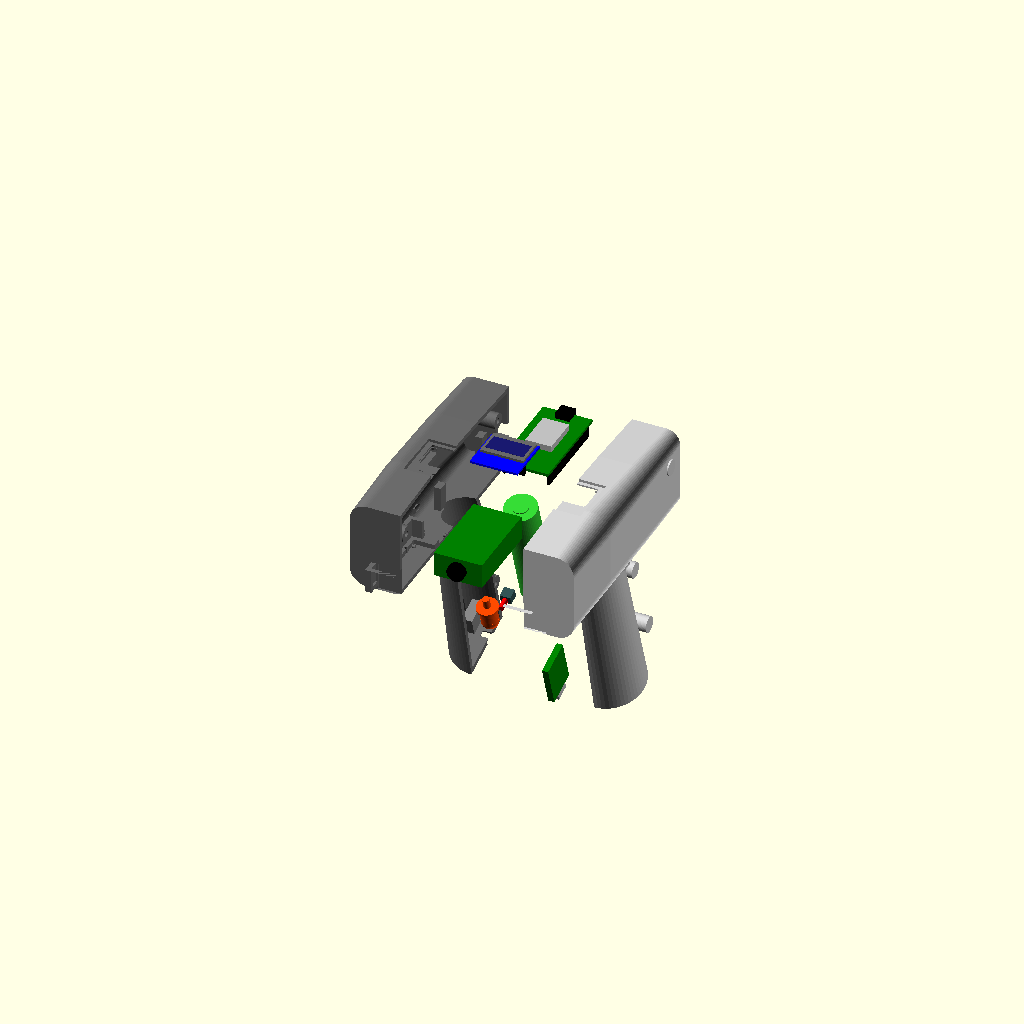
Cell 1: the model at its default parameters.
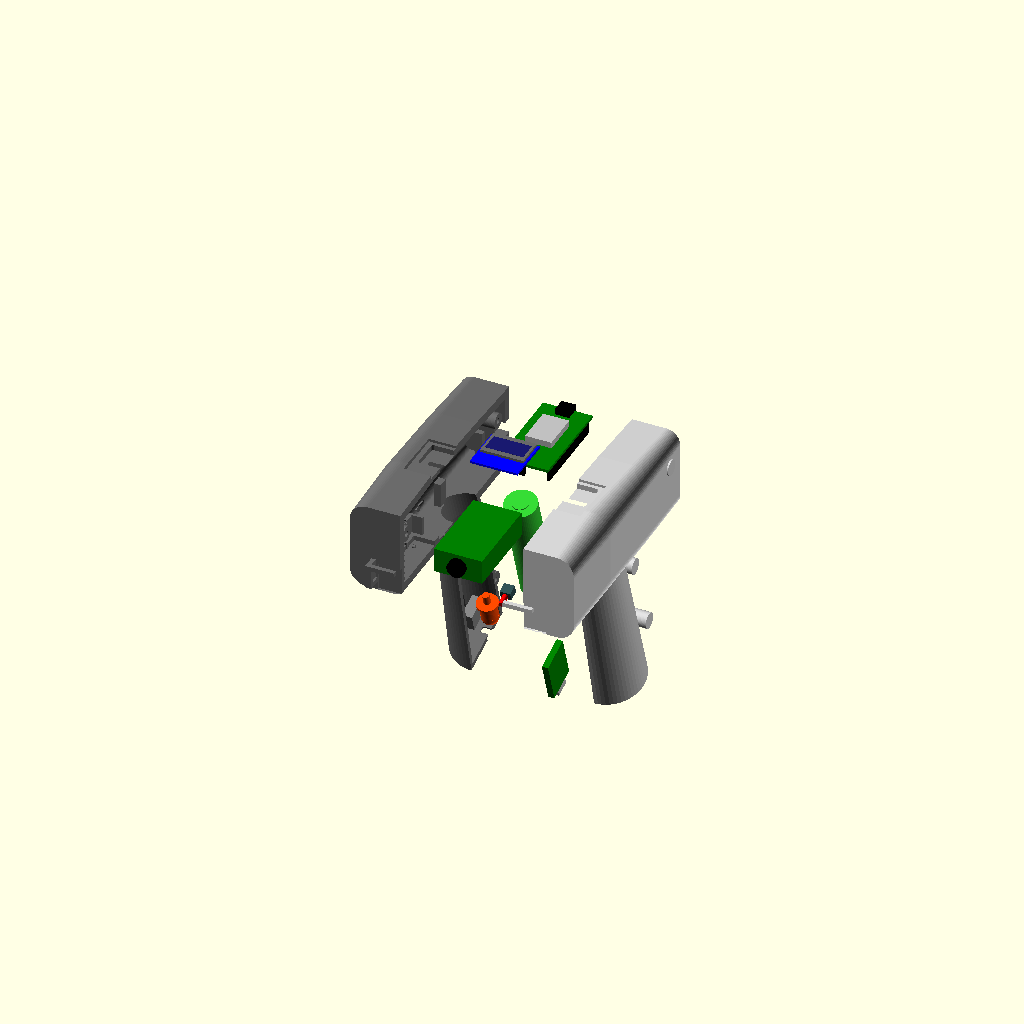
Cell 2: wall = 5 (everything else at default).
All cells are drawn from the same view direction (rotation 55°, 0°, 25°, orthographic, colour scheme Cornfield), but the view is re-fitted for each cell, so position and scale can differ between cells as well as the parameter.
Source of the model, 3D_Printer_Housing/v11_QR_Scanner_Housing_Flush_OLED/11_qr_scanner_housing_flush_oled.scad:
/* 
 * Ergonomic Pistol Grip GM77/ESP32 QR Scanner Housing Design V11.0 (OLED Flush-Mount)
 * 
 * Features:
 *   - 3-Piece Assembly: Left Half, Right Half, and Trigger Button.
 *   - Integrated Front Bumper Bezel (no separate bumper print required).
 *   - Flush-Mounted SSD1306 OLED:
 *     - Flat Outer Bezel Platform (Z = 49.5mm) on the top shell.
 *     - Z-position lowered (PCB center Z = 45.88mm) to press the glass flush against the ceiling.
 *     - Window enlarged to 25.3mm x 17.5mm to house the glass panel perfectly.
 *   - Simplified FDM-friendly mounting:
 *     - ESP32 DevKitC V4: Rests on 4 flat corner shelves (14.5mm clearance below for wiring). Secured by clamping ribs on the Right Half.
 *     - GM77: Simple open pocket with thick walls and cut-out back wall.
 *     - 18650 Battery: Lies in a semi-cylindrical trough (cradle) inside the handle, clamped by matching ribs.
 *     - TP4056 & Voltly Modules: Slide vertically into thick-walled, open U-pockets on the inner wall of the Left Half.
 *     - Micro Tact Switch (AK-TS-I015-42): Slides into a simple rectangular pocket behind the trigger plunger.
 *     - MSL-1C2P Slide Switch: Retains the recessed panel-mount slot on the handle side.
 *   - Vertical split plane (X = head_w/2) for support-free flat printing on the bed.
 */

// [Global Parameters]
$fn = 60;
wall = 2.5;         // Wall thickness
clearance = 0.35;   // Tolerances

// [Head Part Dimensions]
head_w = 58.0;      // Width
head_l = 142.0;     // Length
head_h = 50.0;      // Height
split_x = head_w/2; // Split plane

// [Handle Part Dimensions]
handle_base_d = 40.0;
handle_top_d = 32.0;
handle_h = 105.0;
handle_angle = 18;

// [Component Sizes]
gm77_size = [27.5, 48.5, 14.0];
esp32_size = [28.2, 54.4, 1.6]; // PCB thickness only for ledge height
oled_size = [27.3, 27.3, 3.0];
battery_diam = 18.5;
tp4056_size = [25.0, 19.0, 3.5]; // PCB width/length
stepup_size = [22.0, 11.0, 3.6];
tact_size = [6.2, 6.2, 5.0];     // Pocket size for tact switch
switch_size = [6.0, 10.0, 14.0]; // Slide switch body size

// --- Main Control ---
render_part = "exploded"; // assembly, exploded, left_half, right_half, trigger, cross_section

if (render_part == "assembly") {
    color("DimGray", 0.6) housing_left_half();
    color("LightGray", 0.6) housing_right_half();
    
    // Trigger Button (Orange)
    translate([head_w/2, head_l*0.6, wall])
    rotate([handle_angle, 0, 0])
    translate([0, -handle_top_d/2 - 2, -20])
    rotate([90, 0, 0])
    color("OrangeRed") trigger_button();
    
    all_head_electronics_assembly(is_exploded=false);
    internal_electronics_assembly(is_exploded=false);
}

if (render_part == "exploded") {
    // Left Half (slid left)
    color("DimGray") translate([-35, 0, 0]) housing_left_half();
    
    // Right Half (slid right)
    color("LightGray") translate([35, 0, 0]) housing_right_half();
    
    // Trigger Button (slid forward)
    translate([head_w/2, head_l*0.6 - 20, wall])
    rotate([handle_angle, 0, 0])
    translate([0, -handle_top_d/2 - 15, -20])
    rotate([90, 0, 0])
    color("OrangeRed") trigger_button();
    
    all_head_electronics_assembly(is_exploded=true);
    internal_electronics_assembly(is_exploded=true);
}

if (render_part == "left_half") housing_left_half();
if (render_part == "right_half") housing_right_half();
if (render_part == "trigger") trigger_button();

if (render_part == "cross_section") {
    difference() {
        union() {
            housing_left_half();
            housing_right_half();
            
            translate([head_w/2, head_l*0.6, wall])
            rotate([handle_angle, 0, 0])
            translate([0, -handle_top_d/2 - 2, -20])
            rotate([90, 0, 0])
            color("OrangeRed") trigger_button();
            
            all_head_electronics_assembly(is_exploded=false);
            internal_electronics_assembly(is_exploded=false);
        }
        // Slice through the X midline
        translate([split_x, -50, -150])
        cube([200, 300, 300]);
    }
}

// --- 1. Left Half (Holds all component pockets/ledges) ---
module housing_left_half() {
    difference() {
        union() {
            // Cut solid shell at midline
            intersection() {
                full_housing_solid();
                translate([-100.0, -50.0, -150.0]) cube([100.0 + split_x, 300.0, 300.0]);
            }
            
            // Front-upper and rear-upper screw bosses
            for (pt = head_screw_boss_points) {
                join_screw_boss(pt[0], pt[1], true);
            }
            
            // Handle screw bosses (aligned with handle translation)
            translate([head_w/2, head_l*0.6, wall])
            handle_bosses(true);
            
            // Alignment pins (male)
            alignment_pins(true);
            
            // --- Component Pockets & Ledges (Left Half Only) ---
            
            // A. OLED Flat Ceiling Guide (Left Half side) - Align to Z_inner_flat = 47.9
            translate([head_w/2, 60.0, 47.9]) {
                // Left guide wall & shelf (grips left edge of oled PCB)
                translate([-oled_size[0]/2 - clearance - 2.0, -oled_size[1]/2, -6.0]) {
                    difference() {
                        cube([6.0, oled_size[1], 6.0]); // solid block
                        translate([2.0, -0.1, 3.1]) // Slot between Z = -2.9 and -1.3 (Z_abs: 45.0 to 46.6)
                        cube([4.2, oled_size[1] + 0.2, 1.6]); // slot for PCB edge (1.2mm PCB)
                    }
                }
            }
            
            // B. GM77 Pocket Tray (Left Half side)
            translate([head_w/2, 27.0, wall + 6.75]) {
                difference() {
                    // Left half of pocket body
                    translate([- (gm77_size[0]/2 + clearance + 2.5)/2, 0, 0])
                    cube([gm77_size[0]/2 + clearance + 2.5, gm77_size[1] + 2*clearance + 5.0, 13.5], center=true);
                    
                    // Inner cavity cut
                    translate([0, 0, 1.5])
                    cube([gm77_size[0] + 2*clearance, gm77_size[1] + 2*clearance, 11.0], center=true);
                    
                    // Lens opening
                    cube([gm77_size[0] - 4, gm77_size[1] - 4, 15.0], center=true);
                    
                    // Back wall wire cutout
                    translate([0, gm77_size[1]/2 + clearance, 2.0])
                    cube([16.0, 6.0, 12.0], center=true);
                    
                    // Clear split plane (X > split_x)
                    translate([gm77_size[0]/2 + 5, 0, 0]) cube([10.0, 60.0, 20.0], center=true);
                }
            }
            
            // C. ESP32 Left Corner Support Ledges (Z = wall + 14.0, giving 14mm clearance)
            translate([head_w/2, head_l - 32.0, 0]) {
                let(x_edge = -esp32_size[0]/2, y_front = -27.2, y_rear = 27.2) {
                    // Front-Left Ledge
                    translate([x_edge - 1.5, y_front - 1.0, wall])
                    cube([4.0, 6.0, 14.0]);
                    // Rear-Left Ledge
                    translate([x_edge - 1.5, y_rear - 5.0, wall])
                    cube([4.0, 6.0, 14.0]);
                }
            }
            
            // D. Battery Cradle Trough (Semi-cylindrical cradle in handle)
            translate([head_w/2, head_l*0.6, wall])
            rotate([handle_angle, 0, 0])
            translate([0, 0, 10.0]) // Shifted battery up by 10mm
            battery_cradle(true);
            
            // E. TP4056 Charger U-Pocket (thick-walled guide pocket on Left Half)
            translate([head_w/2, head_l*0.6, wall])
            rotate([handle_angle, 0, 0])
            tp4056_u_pocket(true);
            
            // F. Voltly Boost U-Pocket
            translate([head_w/2, head_l*0.6, wall])
            rotate([handle_angle, 0, 0])
            stepup_u_pocket(true);
            
            // G. Trigger Tact Switch Pocket
            translate([head_w/2, head_l*0.6, wall])
            rotate([handle_angle, 0, 0])
            tact_switch_pocket(true);
            
            // H. Wire Guide Clip
            wire_clip(true);
        }
        
        full_housing_cuts();
        left_half_holes();
        translate([head_w/2, head_l*0.6, wall])
        handle_boss_holes(true);
    }
}

// --- 2. Right Half (Clamps components securely using matching ribs/ledges) ---
module housing_right_half() {
    difference() {
        union() {
            // Cut solid shell at midline
            intersection() {
                full_housing_solid();
                translate([split_x, -50.0, -150.0]) cube([100.0, 300.0, 300.0]);
            }
            
            // Screw bosses
            for (pt = head_screw_boss_points) {
                join_screw_boss(pt[0], pt[1], false);
            }
            
            // Handle screw bosses (aligned with handle translation)
            translate([head_w/2, head_l*0.6, wall])
            handle_bosses(false);
            
            // --- Clamping Ribs & Right Ledges (Right Half Only) ---
            
            // A. OLED Flat Ceiling Guide (Right Half side) - Align to Z_inner_flat = 47.9
            translate([head_w/2, 60.0, 47.9]) {
                // Right guide wall & shelf (grips right edge of oled PCB)
                translate([oled_size[0]/2 + clearance - 4.0, -oled_size[1]/2, -6.0]) {
                    difference() {
                        cube([6.0, oled_size[1], 6.0]); // solid block
                        translate([-0.2, -0.1, 3.1]) // Slot between Z = -2.9 and -1.3 (Z_abs: 45.0 to 46.6)
                        cube([4.2, oled_size[1] + 0.2, 1.6]); // slot for PCB edge
                    }
                }
            }
            
            // B. GM77 Pocket Tray (Right Half side)
            translate([head_w/2, 27.0, wall + 6.75]) {
                difference() {
                    // Right half of pocket body
                    translate([0, 0, 0])
                    cube([gm77_size[0]/2 + clearance + 2.5, gm77_size[1] + 2*clearance + 5.0, 13.5], center=true);
                    
                    // Inner cavity cut
                    translate([0, 0, 1.5])
                    cube([gm77_size[0] + 2*clearance, gm77_size[1] + 2*clearance, 11.0], center=true);
                    
                    // Lens opening
                    cube([gm77_size[0] - 4, gm77_size[1] - 4, 15.0], center=true);
                    
                    // Back wall wire cutout
                    translate([0, gm77_size[1]/2 + clearance, 2.0])
                    cube([16.0, 6.0, 12.0], center=true);
                    
                    // Clear split plane (X < split_x)
                    translate([-gm77_size[0]/2 - 5, 0, 0]) cube([10.0, 60.0, 20.0], center=true);
                }
            }
            
            // C. ESP32 Right Corner Support Ledges & Upper Clamping Ribs
            translate([head_w/2, head_l - 32.0, 0]) {
                let(x_edge = esp32_size[0]/2, y_front = -27.2, y_rear = 27.2) {
                    // Front-Right Ledge
                    translate([x_edge - 2.5, y_front - 1.0, wall])
                    cube([4.0, 6.0, 14.0]);
                    // Rear-Right Ledge
                    translate([x_edge - 2.5, y_rear - 5.0, wall])
                    cube([4.0, 6.0, 14.0]);
                }
                
                // D. ESP32 Clamping Rib (presses down on top of ESP32 PCB when closed)
                // ESP32 PCB top is at Z = wall + 14.0 + 1.6 = 18.1.
                // Clamping rib extends from top ceiling (Z = head_h - wall = 47.5) down to Z = 18.2
                // Placed near the middle-back of the PCB to avoid components
                translate([esp32_size[0]/2 - 2.0, -10.0, 18.2])
                cube([2.0, 20.0, head_h - wall - 18.2 - 2.0]);
            }
            
            // E. Battery Cradle Trough (Right Half side)
            translate([head_w/2, head_l*0.6, wall])
            rotate([handle_angle, 0, 0])
            translate([0, 0, 10.0])
            battery_cradle(false);
            
            // F. TP4056 Clamping Rib
            translate([head_w/2, head_l*0.6, wall])
            rotate([handle_angle, 0, 0])
            tp4056_clamping_rib(false);
            
            // G. Voltly Boost Clamping Rib
            translate([head_w/2, head_l*0.6, wall])
            rotate([handle_angle, 0, 0])
            stepup_clamping_rib(false);
            
            // H. Trigger Tact Switch Clamping Rib
            translate([head_w/2, head_l*0.6, wall])
            rotate([handle_angle, 0, 0])
            tact_switch_pocket(false);
            
            // I. Wire Guide Clip
            wire_clip(false);
        }
        
        full_housing_cuts();
        right_half_holes();
        handle_bosses_clearance_cut();
        translate([head_w/2, head_l*0.6, wall])
        handle_boss_holes(false);
        alignment_pins(false);
    }
}

// --- 3. Internal Solid Shell & Neck Geometry ---
module full_housing_solid() {
    union() {
        // Main head body and handle shape
        difference() {
            union() {
                housing_shape(wall_thick=0);
                
                // Handle shape
                translate([head_w/2, head_l*0.6, wall]) {
                    rotate([handle_angle, 0, 0]) {
                        hull() {
                            handle_slice(12.0, 0.0, handle_top_d/2);
                            handle_slice(-22, 1.2, 16.5);
                            handle_slice(-45, -1.0, 16.0);
                            handle_slice(-68, -2.5, 17.0);
                            handle_slice(-handle_h, -4.5, handle_base_d/2); // Flared base
                        }
                    }
                }
            }
            // Hollow interior (leaves wall thickness)
            housing_shape(wall_thick=wall);
        }
    }
}

// --- 4. Shared Cuts ---
module full_housing_cuts() {
    // Front optical window cut (for GM77 camera field of view)
    translate([head_w/2 - 13.0, -5.0, 0.0])
    cube([26.0, 14.0, 16.0]);

    // [New in V11.0] OLED Flat Outer Bezel Cut (Flattening the top dome surface)
    // We shave off the rounded dome above Z = 49.5mm in the OLED window zone.
    translate([head_w/2, 60.0, 49.5 + 5.0])
    cube([31.0, 31.0, 10.0], center=true);

    // [New in V11.0] OLED Window Cutout (centered at Y = 60.0 + 4.57 = 64.57)
    // The cutout dimensions match the glass size (24.74 x 16.90) + clearance.
    // Cut from PCB top Z=46.48 upwards.
    translate([head_w/2, 60.0 + 4.57, 46.48 + 5.0])
    rounded_rect(25.3, 17.5, 10.0, 1.5, true);

    // Rear USB slot for programming ESP32
    translate([head_w/2 - 6.5, head_l - 10.0, wall + 14.0])
    cube([13.0, 15.0, 8.5]);

    // Ventilation Slots on Head Sides
    for(i=[0:3]) {
        translate([-1, 45 + i*9, 18]) rotate([0, 90, 0]) cylinder(h=head_w+10, d=2.0, center=true);
    }

    // Handle Interior Hollowing
    translate([head_w/2, head_l*0.6, wall])
    rotate([handle_angle, 0, 0])
    handle_interior();

    // Wire path from head to handle (Clean vertical entry)
    translate([head_w/2, head_l*0.6 - 2.0, 0.0])
    cylinder(h=25.0, d=22.0, center=true);

    // USB Type-C connector port hole in handle bottom
    translate([head_w/2, head_l*0.6, wall])
    rotate([handle_angle, 0, 0])
    translate([0, 0, -handle_h]) {
        // Inner connector profile
        translate([0, 0, 2.5])
        cube([9.6, 3.8, 6.0], center=true);
        // Outer counterbore for cable overmold
        translate([0, 0, 0.8])
        cube([13.5, 7.5, 2.5], center=true);
    }

    // Slide Switch Cutout on Left Hand Side near base (MSL-1C2P)
    translate([head_w/2, head_l*0.6, wall])
    rotate([handle_angle, 0, 0]) {
        // Switch body clearance pocket
        translate([-17.5, 0, -handle_h + 16.0])
        cube([6.0, 11.5, 16.0], center=true);
        // Knob slot
        translate([-21.0, 0, -handle_h + 16.0])
        cube([12.0, 4.0, 9.0], center=true);
        // Screw holes for ears (M2 self-tapping, 15mm pitch)
        translate([-23.0, 0, -handle_h + 16.0 - 7.5])
        rotate([0, 90, 0])
        cylinder(h=15.0, d=1.8, center=true);
        translate([-23.0, 0, -handle_h + 16.0 + 7.5])
        rotate([0, 90, 0])
        cylinder(h=15.0, d=1.8, center=true);
    }

    // Trigger Button Slide Hole
    translate([head_w/2, head_l*0.6, wall])
    rotate([handle_angle, 0, 0])
    translate([0, -handle_top_d/2 - 1.0, -20.0])
    rotate([90, 0, 0])
    cylinder(h=wall*4, d=10.0, center=true); // Cylindrical button hole

    // GM77 Screw Pilot holes (M2, 1.8mm tap)
    translate([head_w/2, 27.6, wall - 1]) {
        gm77_screw_holes(h=15, d_inner=1.8);
    }
}

// --- 5. Assembly Screw Bosses ---
head_screw_boss_points = [
    [15, 34],        // Front-upper head corner
    [head_l - 15, 34] // Rear-upper head corner
];

module join_screw_boss(y, z, is_left) {
    boss_r = 4.5;
    if (is_left) {
        translate([split_x - split_x, y, z])
        rotate([0, 90, 0])
        cylinder(h=split_x, r=boss_r);
    } else {
        translate([split_x, y, z])
        rotate([0, 90, 0])
        cylinder(h=split_x, r=boss_r);
    }
}

module left_half_holes() {
    for (pt = head_screw_boss_points) {
        y = pt[0];
        z = pt[1];
        // Clearance hole (3.2mm)
        translate([split_x - 34.0, y, z])
        rotate([0, 90, 0])
        cylinder(h=34.2, d=3.2);
        // Counterbore (6.0mm) for screw head
        translate([split_x - 34.0, y, z])
        rotate([0, 90, 0])
        cylinder(h=28.0, d=6.0);
    }
}

// Right half screw holes (pilot holes)
module right_half_holes() {
    for (pt = head_screw_boss_points) {
        y = pt[0];
        z = pt[1];
        // Pilot hole (2.5mm for M3 self-tapping)
        translate([split_x - 0.1, y, z])
        rotate([0, 90, 0])
        cylinder(h=8.2, d=2.5);
    }
}

module handle_bosses(is_left) {
    boss_r = 4.5;
    local_points = [
        [15, -32, 16.5],
        [16, -78, 17.5]
    ];
    for (pt = local_points) {
        y = pt[0];
        z_val = pt[1];
        r_val = pt[2];
        rotate([handle_angle, 0, 0]) {
            if (is_left) {
                translate([-r_val, y, z_val])
                rotate([0, 90, 0])
                cylinder(h=r_val, r=boss_r);
            } else {
                translate([0, y, z_val])
                rotate([0, 90, 0])
                cylinder(h=r_val, r=boss_r);
            }
        }
    }
}

// Right half needs a cut to clear the left half's protruding screw boss tips
module handle_bosses_clearance_cut() {
    // Empty placeholder to maintain compatibility with script
}

module handle_boss_holes(is_left) {
    local_points = [
        [15, -32, 16.5],
        [16, -78, 17.5]
    ];
    rotate([handle_angle, 0, 0]) {
        for (pt = local_points) {
            y = pt[0];
            z_val = pt[1];
            r_val = pt[2];
            if (is_left) {
                // Clearance hole
                translate([-r_val - 1.0, y, z_val])
                rotate([0, 90, 0])
                cylinder(h=r_val + 1.2, d=3.2);
                // Counterbore
                translate([-r_val - 1.0, y, z_val])
                rotate([0, 90, 0])
                cylinder(h=r_val - 4.5, d=6.0);
            } else {
                // Pilot hole
                translate([-0.1, y, z_val])
                rotate([0, 90, 0])
                cylinder(h=8.5, d=2.5);
            }
        }
    }
}

module alignment_pins(is_left) {
    pin_points = [
        [22, 22],
        [60, 5],
        [125, 22]
    ];
    for (pt = pin_points) {
        y = pt[0];
        z = pt[1];
        if (is_left) {
            translate([split_x, y, z])
            rotate([0, 90, 0])
            cylinder(h=1.8, d=1.8);
        } else {
            translate([split_x - 0.1, y, z])
            rotate([0, 90, 0])
            cylinder(h=2.0, d=2.2);
        }
    }
}

module handle_interior() {
    hull() {
        handle_slice(0.1, 0.0, handle_top_d/2 - 2.5);
        handle_slice(-22, 1.2, 16.5 - 2.5);
        handle_slice(-45, -1.0, 16.0 - 2.5);
        handle_slice(-68, -2.5, 17.0 - 2.5);
        handle_slice(-handle_h + 3.0, -4.5, handle_base_d/2 - 2.5);
    }
}

// --- 6. Battery Cradle Trough ---
module battery_cradle(is_left) {
    D_bat = battery_diam + 0.4;
    L_bat = 67.0;
    
    // A simple semi-cylindrical channel to cradle the battery
    if (is_left) {
        difference() {
            // Cradle wall
            translate([0, 0, -45.0])
            cylinder(h=50.0, d=D_bat + 4.0, center=true);
            
            // Battery cavity
            translate([0, 0, -45.0])
            cylinder(h=52.0, d=D_bat, center=true);
            
            // Cut split plane (keep X < 0)
            translate([D_bat, 0, -45.0])
            cube([D_bat * 2, D_bat * 2, 60.0], center=true);
        }
    } else {
        // Clamping rib on Right Half
        difference() {
            // Cradle wall
            translate([0, 0, -45.0])
            cylinder(h=10.0, d=D_bat + 4.0, center=true);
            
            // Battery cavity
            translate([0, 0, -45.0])
            cylinder(h=12.0, d=D_bat, center=true);
            
            // Cut split plane (keep X > 0)
            translate([-D_bat, 0, -45.0])
            cube([D_bat * 2, D_bat * 2, 20.0], center=true);
        }
    }
}

// --- 7. Simplified TP4056 & Boost Pockets (Left Half) & Ribs (Right Half) ---
module tp4056_u_pocket(is_left) {
    // Vertical U-pocket at handle base: open on the split plane side (+X)
    z_bottom = -handle_h + 3.0;
    pcb_w = tp4056_size[1] + 2*clearance;
    pcb_t = tp4056_size[2] + 0.2;
    
    if (is_left) {
        translate([-pcb_t/2 - 2.0, 0, z_bottom + 12.5]) {
            difference() {
                // Pocket body block
                cube([pcb_t + 2.0, pcb_w + 5.0, 25.0], center=true);
                // Inside cavity (slides in from split plane +X)
                translate([1.0, 0, 0])
                cube([pcb_t + 0.2, pcb_w, 26.0], center=true);
                // Cut away bottom front for USB-C cable connector entry clearance
                translate([0, 0, -12.5])
                cube([6.0, 10.0, 4.0], center=true);
            }
        }
    }
}

module tp4056_clamping_rib(is_right) {
    // A simple flat rib on the Right Half that presses against the flat back of the TP4056 PCB
    z_bottom = -handle_h + 3.0;
    pcb_w = tp4056_size[1] + 2*clearance;
    
    // Sits at X = 0.6 to press PCB into left pocket
    translate([0.6, 0, z_bottom + 12.5])
    cube([1.5, pcb_w - 4.0, 20.0], center=true);
}

module stepup_u_pocket(is_left) {
    // Similar U-pocket for Voltly boost module (22mm Z x 11mm Y)
    z_bottom = -handle_h + 32.0;
    pcb_w = stepup_size[1] + 2*clearance;
    pcb_t = stepup_size[2] + 0.2;
    
    if (is_left) {
        translate([-pcb_t/2 - 2.0, 0, z_bottom + 11.0]) {
            difference() {
                cube([pcb_t + 2.0, pcb_w + 5.0, 22.0], center=true);
                translate([1.0, 0, 0])
                cube([pcb_t + 0.2, pcb_w, 23.0], center=true);
            }
        }
    }
}

module stepup_clamping_rib(is_right) {
    z_bottom = -handle_h + 32.0;
    pcb_w = stepup_size[1] + 2*clearance;
    
    translate([0.6, 0, z_bottom + 11.0])
    cube([1.5, pcb_w - 3.0, 16.0], center=true);
}

// --- 8. Tact Switch Pocket (AK-TS-I015-42, 6x6x11mm) ---
module tact_switch_pocket(is_left) {
    if (is_left) {
        translate([0, -handle_top_d/2 + 7.0, -20.0]) {
            difference() {
                // Outer pocket box (Left half only)
                translate([-3.1, 0, 0])
                cube([6.2, 8.0, 9.0], center=true);
                
                // Switch body pocket (6.2 x 6.2 x 5.0 deep)
                translate([-3.1, 1.5, 0])
                cube([6.4, 5.2, 6.4], center=true);
                
                // Button plunger opening (diameter 4.2mm)
                translate([-3.1, -3.0, 0])
                rotate([90, 0, 0])
                cylinder(h=5.0, d=4.2, center=true);
                
                // Wire exit slot in the bottom (-Z side) for clean exit
                translate([-3.1, 1.5, -4.0])
                cube([5.0, 4.0, 3.0], center=true);
            }
        }
    } else {
        // Clamping wall on Right Half to lock switch in pocket when closed
        translate([0, -handle_top_d/2 + 7.0, -20.0]) {
            difference() {
                // Clamping wall
                translate([3.1, 0, 0])
                cube([6.2, 8.0, 9.0], center=true);
                
                // Matching switch body recess (half width)
                translate([3.1, 1.5, 0])
                cube([6.4, 5.2, 6.4], center=true);
                
                // Plunger opening
                translate([3.1, -3.0, 0])
                rotate([90, 0, 0])
                cylinder(h=5.0, d=4.2, center=true);
                
                // Wire exit slot
                translate([3.1, 1.5, -4.0])
                cube([5.0, 4.0, 3.0], center=true);
            }
        }
    }
}

// --- 9. Wire Guide Clip ---
module wire_clip(is_left) {
    if (is_left) {
        // Simple solid clip guide hook on Left Half wall
        translate([wall + 1.5, 75, wall + 3.0])
        rotate([90, 0, 0])
        difference() {
            cylinder(h=5.0, r=3.5, center=true);
            cylinder(h=7.0, r=2.0, center=true);
            translate([0, 2.5, 0]) cube([6.0, 3.0, 7.0], center=true);
        }
    } else {
        // Right side hook
        translate([head_w - wall - 1.5, 75, wall + 3.0])
        rotate([90, 0, 0])
        difference() {
            cylinder(h=5.0, r=3.5, center=true);
            cylinder(h=7.0, r=2.0, center=true);
            translate([0, 2.5, 0]) cube([6.0, 3.0, 7.0], center=true);
        }
    }
}

// --- 10. Head Geometry Helpers ---
module slice(y, w, h, r, wall_thick=0) {
    real_w = max(4.0, w - 2 * wall_thick);
    real_h = max(4.0, h - 2 * wall_thick);
    real_r = max(1.0, r - wall_thick);
    z_center = real_h/2 + wall_thick;
    translate([head_w/2, y, z_center])
    rotate([90, 0, 0])
    rounded_rect(real_w, real_h, 1.0, real_r, true);
}

module housing_shape(wall_thick=0) {
    y_front = 8.0 + wall_thick;
    y_rear = head_l - 2.0 - wall_thick;
    
    // Front bumper ring is fully integrated into the housing shape.
    hull() {
        slice(y_front, head_w, head_h, 10.0, wall_thick);
        slice(head_l * 0.35, head_w + 2.0, head_h + 2.0, 12.0, wall_thick);
        slice(head_l * 0.70, head_w, head_h, 10.0, wall_thick);
        slice(y_rear, head_w * 0.95, head_h * 0.95, 8.0, wall_thick);
    }
}

module handle_slice(z, y_offset, r) {
    translate([0, y_offset, z])
    cylinder(h=0.1, r=r, center=true);
}

// --- 11. Trigger Button (Cylindrical Sliding Piston with Stop Flange) ---
module trigger_button() {
    rotate([90, 0, 0]) {
        // Finger contact curved cap
        cylinder(h=1.5, d=9.8, center=true);
        translate([0, 0, 1.0]) sphere(d=9.8);
        
        // Piston slider body
        translate([0, 0, -4.5])
        cylinder(h=9.0, d=9.6, center=true);
        
        // Stop flange
        translate([0, 0, -9.5])
        cylinder(h=1.5, d=12.2, center=true);
        
        // Plunger stem (hits tact switch)
        translate([0, 0, -13.5])
        cylinder(h=6.0, d=4.0, center=true);
    }
}

// --- 12. Screw Boss Helper Modules ---
module pcb_screw_bosses(w_pitch, l_pitch, h, d_outer) {
    translate([-w_pitch/2, -l_pitch/2, 0]) cylinder(h=h, d=d_outer);
    translate([w_pitch/2, -l_pitch/2, 0]) cylinder(h=h, d=d_outer);
    translate([-w_pitch/2, l_pitch/2, 0]) cylinder(h=h, d=d_outer);
    translate([w_pitch/2, l_pitch/2, 0]) cylinder(h=h, d=d_outer);
}

module gm77_screw_holes(h, d_inner) {
    w_pitch = 24.6;
    l_pitch = 26.4;
    translate([-w_pitch/2, -l_pitch/2, 0]) cylinder(h=h, d=d_inner);
    translate([w_pitch/2, -l_pitch/2, 0]) cylinder(h=h, d=d_inner);
    translate([-w_pitch/2, l_pitch/2, 0]) cylinder(h=h, d=d_inner);
    translate([w_pitch/2, l_pitch/2, 0]) cylinder(h=h, d=d_inner);
}

// --- 13. Component Mockups for Visual Placement ---
module gm77_mockup() {
    color("Green") cube(gm77_size, center=true);
    color("Black") translate([0, -gm77_size[1]/2 - 1.5, 0]) rotate([90, 0, 0]) cylinder(h=4.0, d=10.0, center=true);
}

module esp32_mockup() {
    // ESP32 PCB
    color("Green") cube([esp32_size[0], esp32_size[1], 1.6], center=true);
    color("Silver") translate([0, 2.0, 3.0]) cube([15.0, 22.0, 3.5], center=true);
    color("Black") translate([0, esp32_size[1]/2 - 3.0, 2.0]) cube([8.0, 8.0, 4.5], center=true);
    
    // Visual down-ward pin headers (for verification)
    color("Black") {
        translate([-12.7, 0, -4.5]) cube([1.2, 48.0, 8.0], center=true);
        translate([12.7, 0, -4.5]) cube([1.2, 48.0, 8.0], center=true);
    }
}

module oled_mockup() {
    // PCB (27.3 x 27.3 x 1.2)
    color("Blue") cube([oled_size[0], oled_size[1], 1.2], center=true);
    
    // Display Glass panel on the front face (+Z side)
    color("DimGray")
    translate([0, 4.57, 0.6 + 0.71])
    cube([24.74, 16.90, 1.42], center=true);
    
    // Active Area screen
    color("MidnightBlue")
    translate([0, 4.57, 0.6 + 1.42 + 0.05])
    cube([21.74, 10.86, 0.1], center=true);
    
    // OLED Header pins (on the back face at -Z side, near the top +Y side, pointing down -Z)
    color("Gold")
    translate([0, oled_size[1]/2 - 1.5, -0.6 - 3.0])
    cube([10.0, 1.2, 6.0], center=true); // Pin header pointing down (-Z)
    
    // DuPont connector housing (black plastic body) plugged into the pins, extending downwards
    color("Black")
    translate([0, oled_size[1]/2 - 1.5, -0.6 - 12.0])
    cube([12.0, 2.5, 12.0], center=true); // extending downwards in Z
}

module battery_mockup() {
    color("LimeGreen") {
        cylinder(h=67.0, d=18.4, center=true);
        translate([0, 0, 33.5]) cylinder(h=1.5, d=9.0, center=true);
    }
}

module tp4056_mockup() {
    color("Green") cube([tp4056_size[2], tp4056_size[1], tp4056_size[0]], center=true);
    color("Silver")
    translate([0, 0, -tp4056_size[0]/2 - 1.5])
    cube([3.2, 9.0, 5.0], center=true);
}

module stepup_mockup() {
    color("DarkCyan") cube([stepup_size[2], stepup_size[1], stepup_size[0]], center=true);
    color("Blue") translate([stepup_size[2]/2 + 2.0, 0, 5.0]) cube([4.0, 4.0, 4.0], center=true);
}

module switch_mockup() {
    color("Gray") cube([switch_size[0], switch_size[2], switch_size[1]], center=true);
    color("Black") translate([-switch_size[0]/2 - 2.5, 0, 0]) cube([5.0, 2.0, 3.0], center=true);
}

module tact_switch_mockup() {
    color("DarkSlateGray") cube([6.0, 6.0, 5.0], center=true);
    color("Red") translate([0, -6.0, 0]) rotate([90, 0, 0]) cylinder(h=6.0, d=3.2, center=true);
}

module all_head_electronics_assembly(is_exploded=false) {
    gm77_offset = is_exploded ? 20 : 0;
    esp32_offset = is_exploded ? 25 : 0;
    oled_offset = is_exploded ? 20 : 0;
    
    // GM77
    translate([head_w/2, 27.0, wall + 6.75 + gm77_offset])
    gm77_mockup();
    
    // ESP32 (Ledges keep it elevated at Z = wall + 14.0)
    translate([head_w/2, head_l - 32.0, wall + 14.8 + esp32_offset])
    esp32_mockup();
    
    // OLED (Flat against the ceiling inside the flat bezel at Z = 45.88mm)
    translate([head_w/2, 60.0, 45.88 + oled_offset])
    rotate([0, 0, 0])
    oled_mockup();
}

module internal_electronics_assembly(is_exploded=false) {
    bat_offset = is_exploded ? [0, 0, 30] : [0, 0, 0];
    tp_offset = is_exploded ? [0, 0, -30] : [0, 0, 0];
    su_offset = is_exploded ? [0, 25, 0] : [0, 0, 0];
    sw_offset = is_exploded ? [-25, 0, 0] : [0, 0, 0];
    tact_offset = is_exploded ? [0, -20, 0] : [0, 0, 0];
    
    translate([head_w/2, head_l*0.6, wall]) {
        rotate([handle_angle, 0, 0]) {
            // 1. Battery (Elevated Z=-45.0)
            translate([0, 0, -45.0] + bat_offset)
            battery_mockup();
            
            // 2. TP4056 vertical board (Z=-105 to -80)
            translate([0, 0, -handle_h + 15.5] + tp_offset)
            tp4056_mockup();
            
            // 3. Voltly Boost Module (Z=-73 to -51)
            translate([0, 0, -handle_h + 43.0] + su_offset)
            stepup_mockup();
            
            // 4. Slide Switch MSL-1C2P
            translate([-17.5, 0, -handle_h + 16.0] + sw_offset)
            switch_mockup();
            
            // 5. Tact Switch (behind trigger plunger)
            translate([0, -handle_top_d/2 + 7.0, -20.0] + tact_offset)
            rotate([0, 0, 0])
            tact_switch_mockup();
        }
    }
}

// --- Helper rounded rect ---
module rounded_rect(w, h, depth, r, centered=true) {
    if (centered) {
        linear_extrude(height=depth, center=true)
        offset(r=r)
        square([w-r*2, h-r*2], center=true);
    }
}
Customizer parameters (derived from the source; name, type, default, range or options):
wall: number, default 2.5
clearance: number, default 0.35
head_w: number, default 58
head_l: number, default 142
head_h: number, default 50
handle_base_d: number, default 40
handle_top_d: number, default 32
handle_h: number, default 105
handle_angle: number, default 18
gm77_size: vector, default [27.5, 48.5, 14]
esp32_size: vector, default [28.2, 54.4, 1.6]
oled_size: vector, default [27.3, 27.3, 3]
battery_diam: number, default 18.5
tp4056_size: vector, default [25, 19, 3.5]
stepup_size: vector, default [22, 11, 3.6]
tact_size: vector, default [6.2, 6.2, 5]
switch_size: vector, default [6, 10, 14]
render_part: string, default "exploded"
